Run: headless pygame with SDL's dummy video driver; simulated clock (each Clock.tick advances the game by its frame time, no real sleeping); random seed 0; keys injected as events and as key.get_pressed() state; no mouse input.
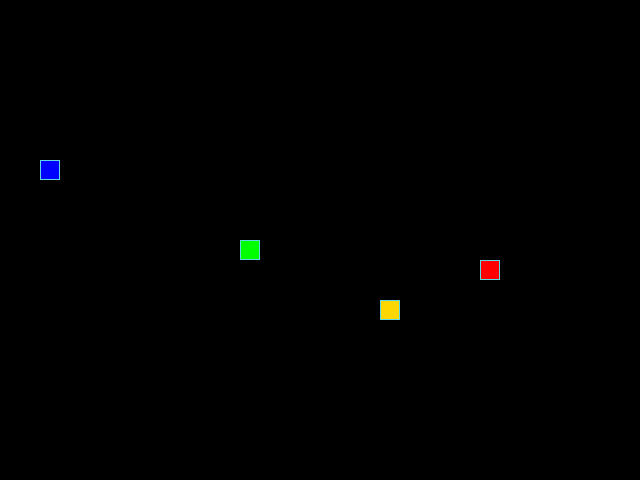
Frame 1 of 4 · flips 1–60 · no input
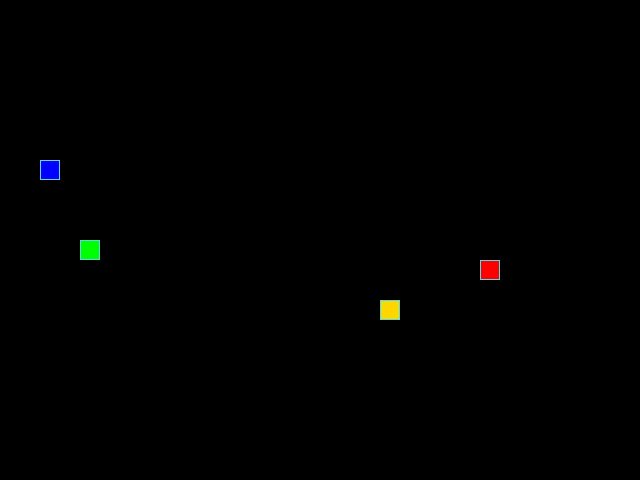
Frame 2 of 4 · flips 61–180 · tapped SPACE, RETURN · held RIGHT (→), D
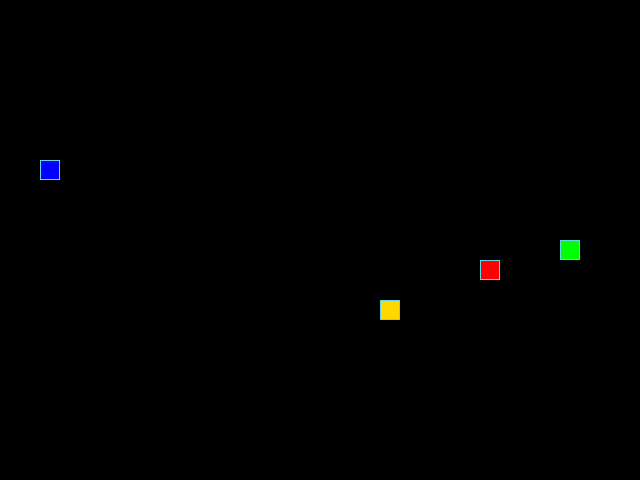
Frame 3 of 4 · flips 181–300 · held DOWN (↓), S
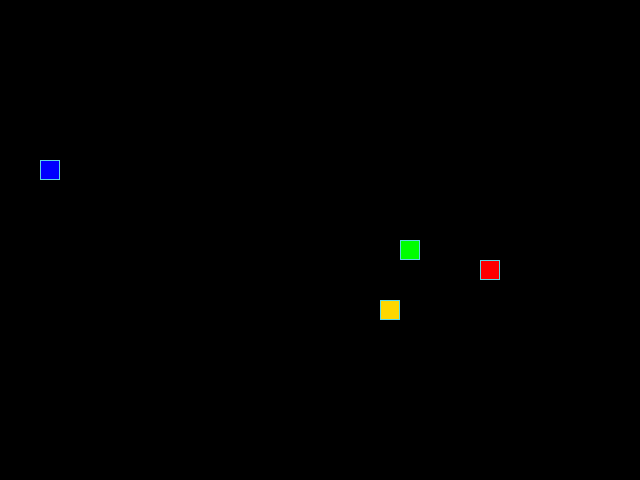
Frame 4 of 4 · flips 301–420 · held LEFT (←), A, UP (↑), W

The pygame program that drew these frames:

from random import choice, randint

import pygame as pg

# Константы для размеров поля и сетки:
SCREEN_WIDTH, SCREEN_HEIGHT = 640, 480
GRID_SIZE = 20
GRID_WIDTH = SCREEN_WIDTH // GRID_SIZE
GRID_HEIGHT = SCREEN_HEIGHT // GRID_SIZE
START_POSITION = (SCREEN_WIDTH // 2, SCREEN_HEIGHT // 2)

# Направления движения:
UP = (0, -1)
DOWN = (0, 1)
LEFT = (-1, 0)
RIGHT = (1, 0)
DIRECTIONS = {
    (LEFT, pg.K_UP): UP,  # с левого на верхнее
    (RIGHT, pg.K_UP): UP,  # с правого на верхнее
    (LEFT, pg.K_DOWN): DOWN,  # с правого на нижнее
    (RIGHT, pg.K_DOWN): DOWN,  # с правого на нижнее
    (DOWN, pg.K_LEFT): LEFT,  # с нижнего на левое
    (UP, pg.K_LEFT): LEFT,  # с верхнего на левое
    (DOWN, pg.K_RIGHT): RIGHT,  # с нижнего на правое
    (UP, pg.K_RIGHT): RIGHT,  # с верхнего на правое
}

# Цвета фона и игровых объектов
BORDER_COLOR = (93, 216, 228)
BOARD_BACKGROUND_COLOR = (0, 0, 0)
SICK_SNAKE_COLOR = (255, 255, 255)
DEFAULT_GRAY_COLOR = (50, 50, 50)
RED_APPLE_COLOR = (255, 0, 0)
BLUE_APPLE_COLOR = (0, 0, 255)
GOLDEN_APPLE_COLOR = (255, 215, 0)
SNAKE_COLOR = (0, 255, 0)

# Настройки игрового поля, окна и времени:
screen = pg.display.set_mode((SCREEN_WIDTH, SCREEN_HEIGHT), 0, 32)
pg.display.set_caption('Змейка')
clock = pg.time.Clock()


class GameObject:
    """Родительский класс для всех игровых объектов.

    Определяет единый интерфейс и общие атрибуты (position, body_color).
    Включает метод draw_cell() для отрисовки отдельных элементов
    и заглушку метода draw(): он должен быть переопределён в подклассах
    (Apple, Snake) для корректной отрисовки конкретного объекта.
    """

    def __init__(
        self, position: tuple = START_POSITION,
        body_color: tuple = DEFAULT_GRAY_COLOR
    ):
        self.position = position
        self.body_color = body_color

    def draw_cell(
        self, position, cell_color=DEFAULT_GRAY_COLOR,
        border_color=None
    ):
        """
        Отрисовка ячейки.

        Метод используется для отрисовки элементов
        всех игровых объектов: яблок и змейки.
        """
        cell = pg.Rect(position, (GRID_SIZE, GRID_SIZE))
        pg.draw.rect(screen, cell_color, cell)
        if border_color:
            pg.draw.rect(screen, border_color, cell, 1)

    def draw(self):
        """Заглушка для метода отрисовки."""
        raise NotImplementedError('Дочерние классы должны'
                                  + ' реализовать метод draw()')


class BackgroundController:
    """
    Управление цветом игрового поля в зависимости от состояния змейки

    При создании экземпляра объекта необходимо передать нормальный
    цвет фона и цвет на замену (отравленный).

    При съедании змейкой отравленного яблока в главном цикле
    выставляй флаг poisoned в True, при съедании красного -
    возвращай флаг в False.

    Используй в главном цикле метод draw() перед прорисовкой других объектов.
    """

    def __init__(self, normal_color: tuple, sick_color: tuple):
        self.normal_color = normal_color
        self.sick_color = sick_color
        self.poisoned = False

    def draw(self):
        """Перерисовка фона в соответсвии с режимом игры"""
        screen_color = self.sick_color if self.poisoned else self.normal_color
        screen.fill(screen_color)


class Snake(GameObject):
    """
    Представляет змейку.

    Доступны перемещение, проверка на столкновение, изменение направления
    движения, отрисовка змейки и сброс игры.

    В игрвом цикле используй draw() для отрисовки, move() для перемещения,
    update_direction() для изменения направления, snake.collision()
    для проверки столкновения с хвостом.
    """

    def __init__(self, body_color=SNAKE_COLOR):
        super().__init__(body_color=body_color)
        self.positions: list = [self.position]
        self.length: int = 1
        self.direction: tuple = DIRECTIONS[(0, 1), pg.K_RIGHT]
        self.next_direction: tuple = None

    def get_head_position(self) -> tuple:
        """Возвращает текущие координаты головы змейки."""
        return self.positions[0]

    def reset(self):
        """
        Сбрасывает змейку в случае столкновения с хвостом.

        Перемещает в исходное положение, сбрасывает хвост, задаёт случайное
        направление движения.
        """
        self.positions = [self.position]
        self.length = 1
        self.direction = choice(list(DIRECTIONS.values()))

    def move(self):
        """
        Перемещает змейку в границах экрана.

        В случае достижения границ экрана змейка возвращается
        с противоположной стороны.
        """
        head_position = self.get_head_position()
        snake_head_x = ((head_position[0] + self.direction[0]
                         * GRID_SIZE) % SCREEN_WIDTH)
        snake_head_y = ((head_position[1] + self.direction[1]
                         * GRID_SIZE) % SCREEN_HEIGHT)
        self.positions.insert(0, (snake_head_x, snake_head_y))
        if len(self.positions) > self.length:
            self.positions.pop()

    def collision(self) -> bool:
        """
        Проверка на столкновение головы с хвостом.

        В случае столкновения возвращает True.
        """
        head_snake_position = self.get_head_position()
        return head_snake_position in self.positions[1:]

    def update_direction(self):
        """
        Меняет направление движения змейки.

        После нажатия на клавишу через переменную
        next_direction передаётся соответсвующее направление.
        """
        if self.next_direction:
            self.direction = self.next_direction
            self.next_direction = None

    def draw(self):
        """Отрисовывает тело змейки в цикле после каждого смещения."""
        for segment in self.positions:
            self.draw_cell(segment, SNAKE_COLOR, BORDER_COLOR)


class Apple(GameObject):
    """Представляет яблоки, перемещает и рисует их."""

    def __init__(
        self, body_color=DEFAULT_GRAY_COLOR,
        closed_positions: list[tuple[int, int]] | None = None
    ):
        super().__init__(body_color=body_color)
        if closed_positions is None:
            closed_positions = [START_POSITION]
        self.randomize_position(closed_positions)

    def randomize_position(self, closed_positions: list[tuple[int, int]]):
        """
        Вычисляет координаты случайным образом,
        передаёт их в атрибут position для
        перемещения яблока.
        """
        while self.position in closed_positions:
            apple_x = randint(0, GRID_WIDTH - 1) * GRID_SIZE
            apple_y = randint(0, GRID_HEIGHT - 1) * GRID_SIZE
            self.position = (apple_x, apple_y)

    def draw(self):
        """Отрисовывает яблоко."""
        self.draw_cell(self.position, self.body_color, BORDER_COLOR)


def handle_keys(game_object):
    """
    Обработчик нажатия клавиш для выхода из игры и управления змейкой.

    Перехватывает нажатия клавиш вверх, вниз, влево, вправо
    и соответсвующим образом меняет переменную direction, а так же
    не позволяет идти змейке по самой себе. При закрытии окна
    корректно выходит из игры.
    """
    for event in pg.event.get():
        if event.type == pg.QUIT:
            pg.quit()
            raise SystemExit
        if event.type == pg.KEYDOWN:
            game_object.next_direction = (DIRECTIONS.get((
                                          game_object.direction,
                                          event.key), game_object.direction))


def main():
    """
    Основной игровой цикл.


    Съедание яблок:
    При съедании золотого яблока змейка ускоряется на 20, а золотое
    яблоко перемещается в случайную точку на экране.

    При съедании ядовитого яблока змейка уменьшается, отравляется
    (экран становится белым, пока не съешь нормальное яблоко),
    ядовитое яблоко перемещается в случайную точку на экране.
    Если змейка была длиной 1, то вызывается метод reset()
    и змейка перемещается в центр и меняет направление движения.

    При съедании красного яблока змейка растёт, излечивается от
    отравления (фон становится чёрным), а яблоко перемещается
    в случайную точку на экране.
    """
    pg.init()
    speed_game = 10
    snake = Snake()
    red_apple = Apple(RED_APPLE_COLOR)
    blue_apple = Apple(BLUE_APPLE_COLOR)
    golden_apple = Apple(GOLDEN_APPLE_COLOR)
    all_apples = [red_apple, blue_apple, golden_apple]
    bg_ctrl = BackgroundController(BOARD_BACKGROUND_COLOR, SICK_SNAKE_COLOR)
    while True:
        clock.tick(speed_game)
        handle_keys(snake)
        snake.update_direction()
        snake.move()
        closed_pos = (snake.positions
                      + [apple.position for apple in all_apples]
                      )
        if snake.get_head_position() == red_apple.position:
            bg_ctrl.poisoned = False
            snake.length += 1
            red_apple.randomize_position(closed_pos)
        elif snake.get_head_position() == blue_apple.position:
            if len(snake.positions) == 1:
                snake.reset()
                blue_apple.randomize_position(closed_pos)
            else:
                snake.positions.pop()
                snake.length -= 1
                blue_apple.randomize_position(closed_pos)
            bg_ctrl.poisoned = True
        elif snake.get_head_position() == golden_apple.position:
            speed_game += 20
            golden_apple.randomize_position(closed_pos)
        elif snake.collision():
            snake.reset()
            bg_ctrl.poisoned = False
        bg_ctrl.draw()
        snake.draw()
        red_apple.draw()
        blue_apple.draw()
        golden_apple.draw()
        pg.display.update()


if __name__ == '__main__':
    main()
